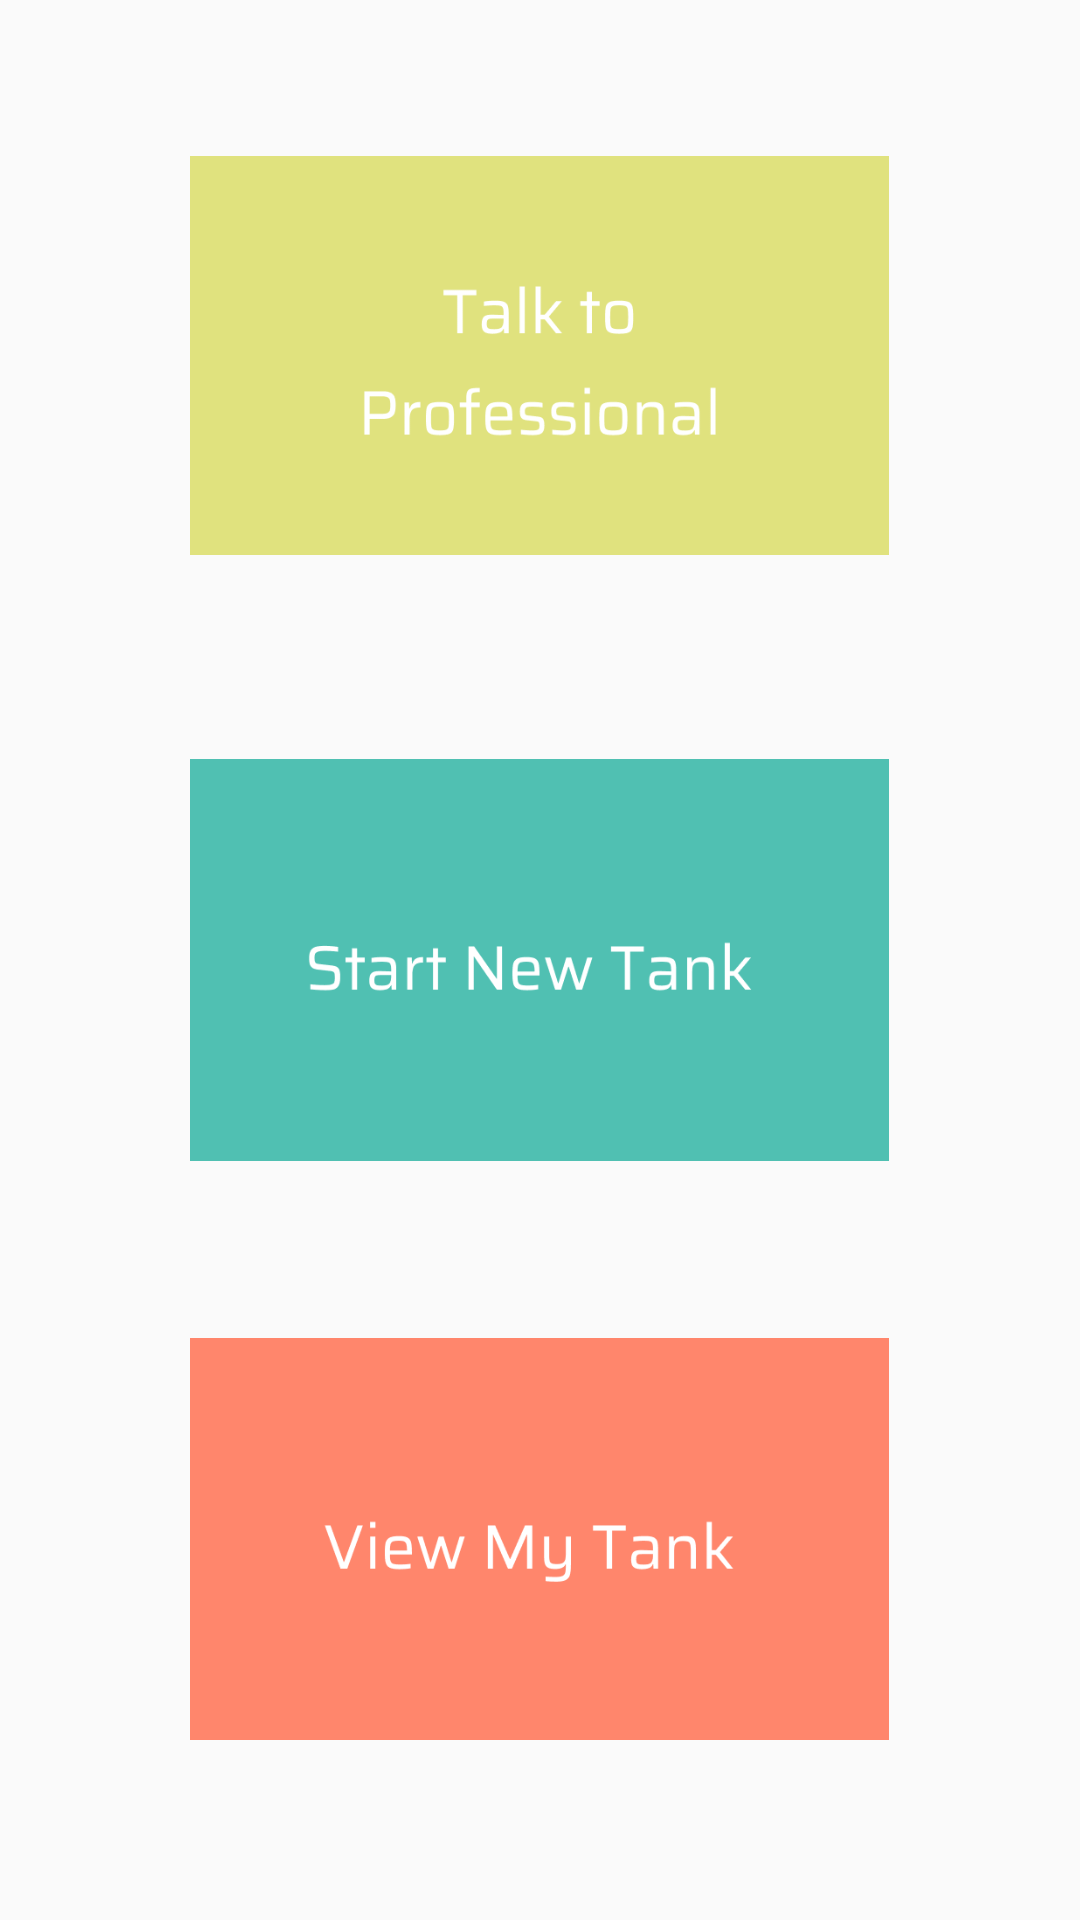

Android layout source for this screen:
<!-- AndroidManifest.xml: application theme MyMaterialTheme -->
<!-- res/layout/activity_view_tank.xml -->
<?xml version="1.0" encoding="utf-8"?>
<RelativeLayout xmlns:android="http://schemas.android.com/apk/res/android"
    xmlns:app="http://schemas.android.com/apk/res-auto"
    android:layout_width="match_parent"
    android:layout_height="match_parent"
    xmlns:tools="http://schemas.android.com/tools"
    android:background="@drawable/main_bg"
    tools:context=".view_tank">

    <ImageButton
        android:id="@+id/newtank"
        android:layout_width="233dp"
        android:layout_height="134dp"
        android:layout_centerInParent="true"
        android:background="#000000"
        android:onClick="onClick"
        android:scaleType="centerInside"
        app:srcCompat="@drawable/newtank_btn" />

    <ImageButton
        android:id="@+id/viewtank"
        android:layout_width="233dp"
        android:layout_height="134dp"
        android:layout_alignParentBottom="true"
        android:layout_centerHorizontal="true"
        android:layout_marginBottom="60dp"
        android:background="#000000"
        android:onClick="onClick"
        android:scaleType="centerInside"
        app:srcCompat="@drawable/viewtank_btn" />

    <ImageButton
        android:id="@+id/web"
        android:layout_width="233dp"
        android:layout_height="133dp"
        android:layout_alignParentTop="true"
        android:layout_centerHorizontal="true"
        android:layout_marginTop="52dp"
        android:background="#000000"
        android:scaleType="centerCrop"
        app:srcCompat="@drawable/web" />
</RelativeLayout>
<!-- resources referenced by this layout -->
<resources>
  <!-- drawable newtank_btn: png bitmap (drawable, 8080 bytes) -->
  <!-- drawable viewtank_btn: png bitmap (drawable, 7583 bytes) -->
  <!-- drawable web: png bitmap (drawable, 9300 bytes) -->
  <style name="MyMaterialTheme" parent="Theme.AppCompat.Light.DarkActionBar">
          <item name="windowNoTitle">true</item>
          <item name="windowActionBar">false</item>
          <item name="colorPrimary">@color/colorPrimary</item>
          <item name="colorPrimaryDark">@color/colorPrimaryDark</item>
          <item name="colorAccent">@color/colorAccent</item>
      </style>
  <color name="colorPrimary">#125688</color>
  <color name="colorPrimaryDark">#125688</color>
  <color name="colorAccent">#c8e8ff</color>
</resources>
